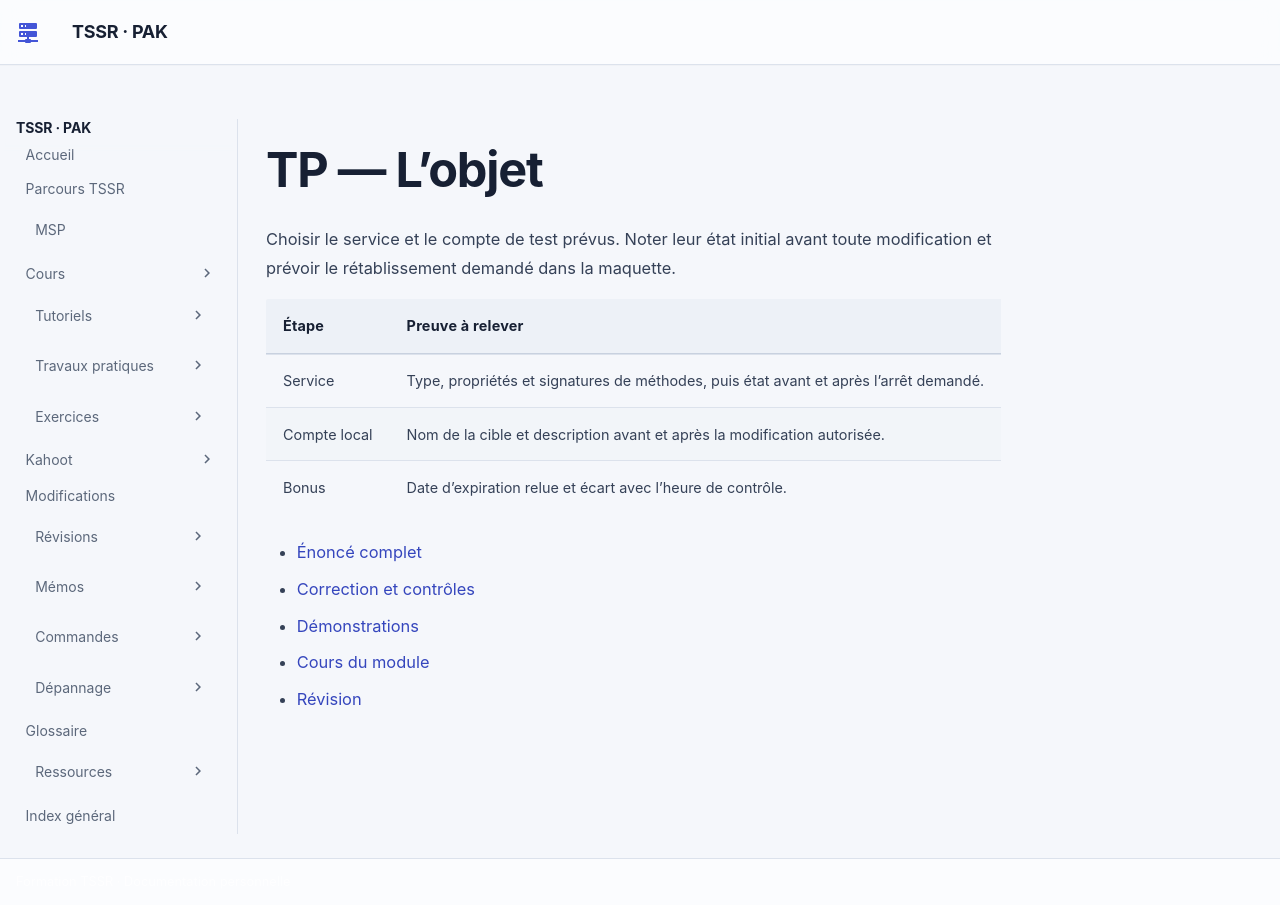

repository: sk34pk25/tssr-cours · page: tp/12-initiation-powershell/module-02/index.html · generator: mkdocs

# TP — L’objet

Choisir le service et le compte de test prévus. Noter leur état initial avant toute modification et prévoir le rétablissement demandé dans la maquette.

| Étape | Preuve à relever |
| --- | --- |
| Service | Type, propriétés et signatures de méthodes, puis état avant et après l’arrêt demandé. |
| Compte local | Nom de la cible et description avant et après la modification autorisée. |
| Bonus | Date d’expiration relue et écart avec l’heure de contrôle. |

- [Énoncé complet](tp-01-objet.md)
- [Correction et contrôles](correction-tp-01.md)
- [Démonstrations](demonstrations.md)
- [Cours du module](../../../modules/12-initiation-powershell/module-02.md)
- [Révision](../../../revision/12-initiation-powershell/module-02.md)
